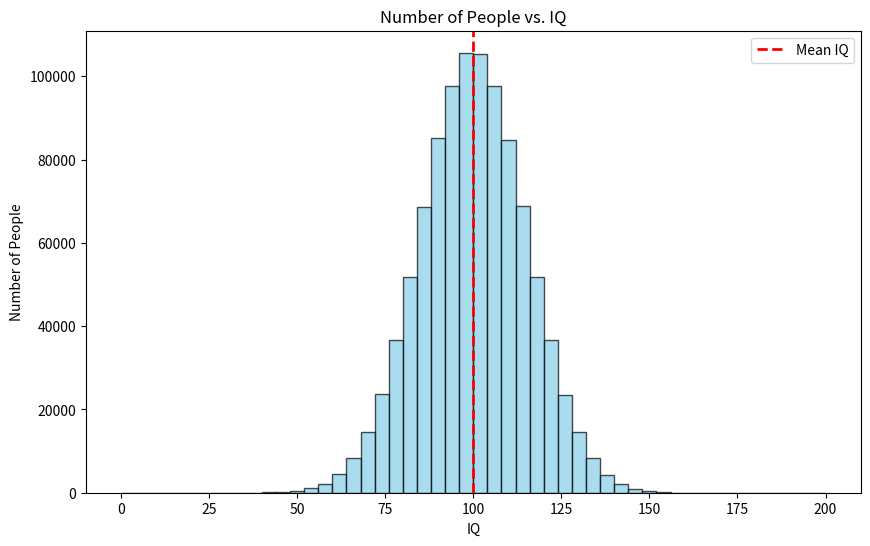

Here is the Python script that generated this plot: (Note: this script raises an exception after producing the figure.)
import numpy as np
import matplotlib.pyplot as plt

def plot_iq_distribution(world_population, iq_min, iq_max):
    # Given parameters
    mean_iq = 100
    std_dev_iq = 15

    # Generate IQ scores based on a normal distribution
    num_people = np.random.normal(mean_iq, std_dev_iq, world_population)

    # Clip the IQ scores to the specified range
    num_people = np.clip(num_people, iq_min, iq_max)

    # Plotting the histogram
    plt.figure(figsize=(10, 6))
    plt.hist(num_people, bins=50, range=(iq_min, iq_max), color='skyblue', edgecolor='black', alpha=0.7)
    plt.axvline(mean_iq, color='red', linestyle='dashed', linewidth=2, label='Mean IQ')
    plt.xlabel('IQ')
    plt.ylabel('Number of People')
    plt.title('Number of People vs. IQ')
    plt.legend()

    # Allow the user to input their IQ
    user_iq = float(input("Enter your IQ: "))
    plt.axvline(user_iq, color='green', linestyle='dashed', linewidth=2, label='Your IQ')

    # Calculate the number of people with lower and higher IQ than the user
    num_lower_iq = len(num_people[num_people < user_iq])
    num_higher_iq = len(num_people[num_people > user_iq])

    print(f"There are {num_lower_iq} people with a lower IQ than yours.")
    print(f"There are {num_higher_iq} people with a higher IQ than yours.")

    plt.legend()
    plt.grid(True)
    plt.show()

# Set the parameters and call the function
world_population = 1000000
iq_min = 0
iq_max = 200

plot_iq_distribution(world_population, iq_min, iq_max)
